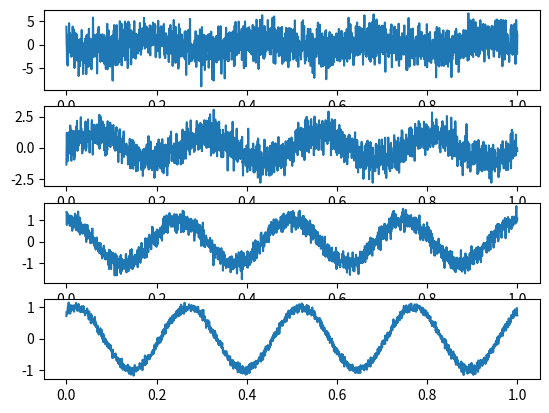

Generate this figure with matplotlib:
import numpy as np 
import matplotlib.pyplot as plt


samplesize = 2000
t = np.linspace(0,1,samplesize)


semnal1 = lambda x : np.sin(2 * np.pi * 4 * x + np.pi)
semnal2 = lambda x : np.sin(2 * np.pi * 4 * x)
semnal3 = lambda x : np.sin(2 * np.pi * 4 * x + np.pi/2)
semnal4 = lambda x : np.sin(2 * np.pi * 4 * x + 7 * np.pi /3)

semnale = [semnal1,semnal2,semnal3,semnal4]


SNRvals = [0.1,1,10,100]

fig, axs = plt.subplots(4)

# for SNR in SNRvals:
for (indx,fun) in enumerate(semnale):
    x = fun(t)

    z = np.random.normal(0,1,samplesize)
    normz = np.linalg.norm(z)
    normx = np.linalg.norm(x)

    gammasq = (normx ** 2) / ((normz ** 2) * SNRvals[indx])
    gamma = np.sqrt(gammasq)

    x = x + gamma * z

    axs[indx].plot(t,x)

plt.show()